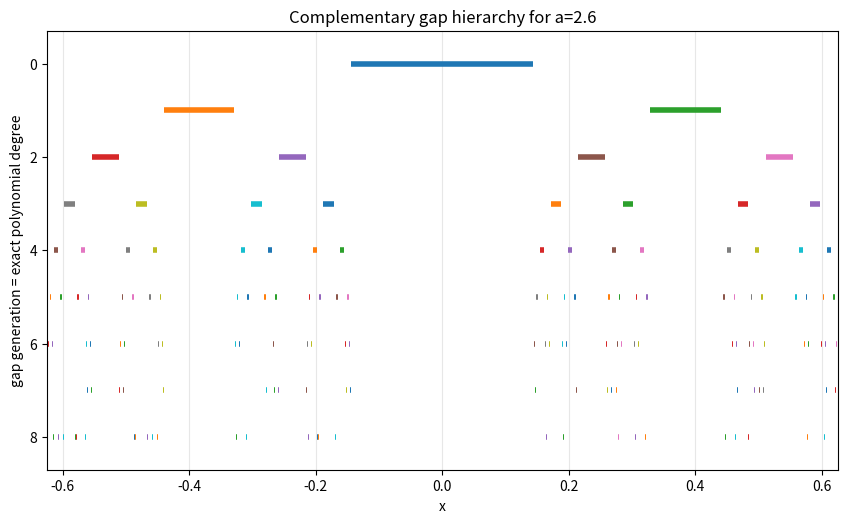
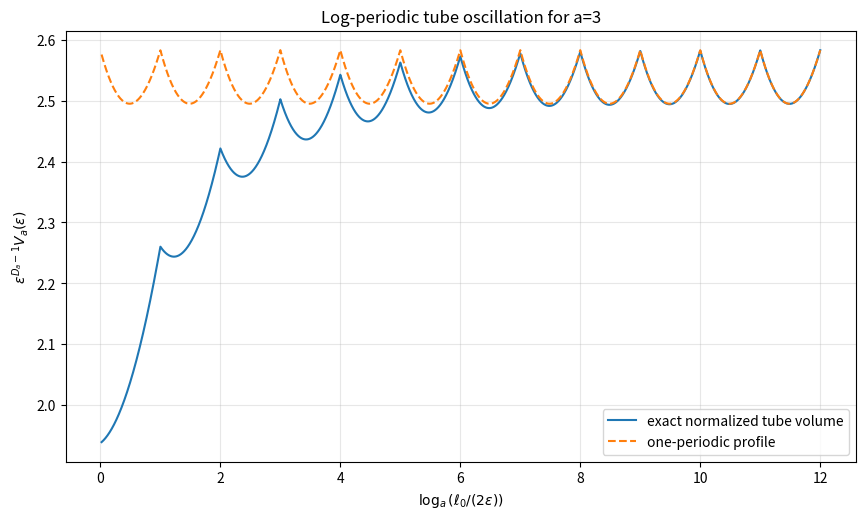
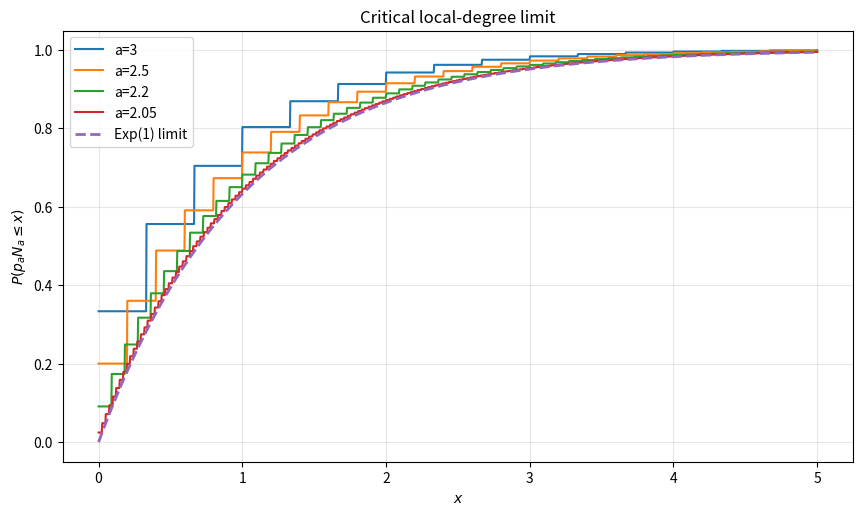
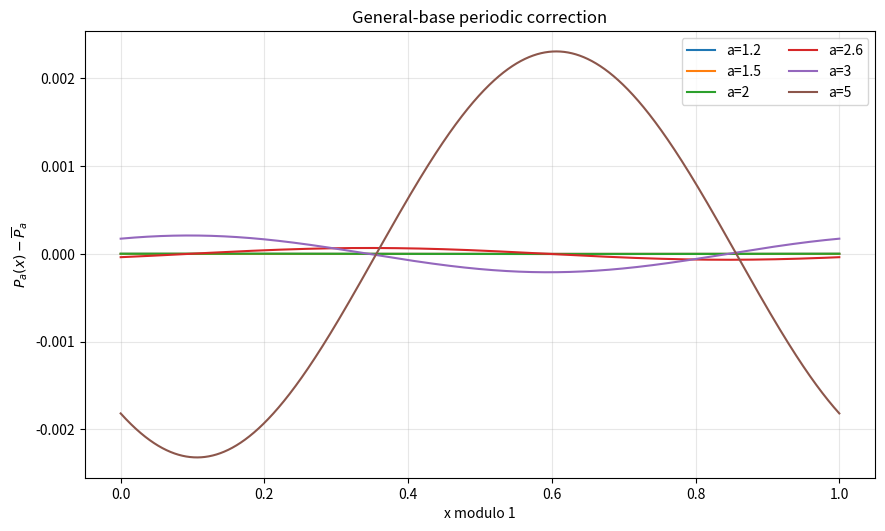
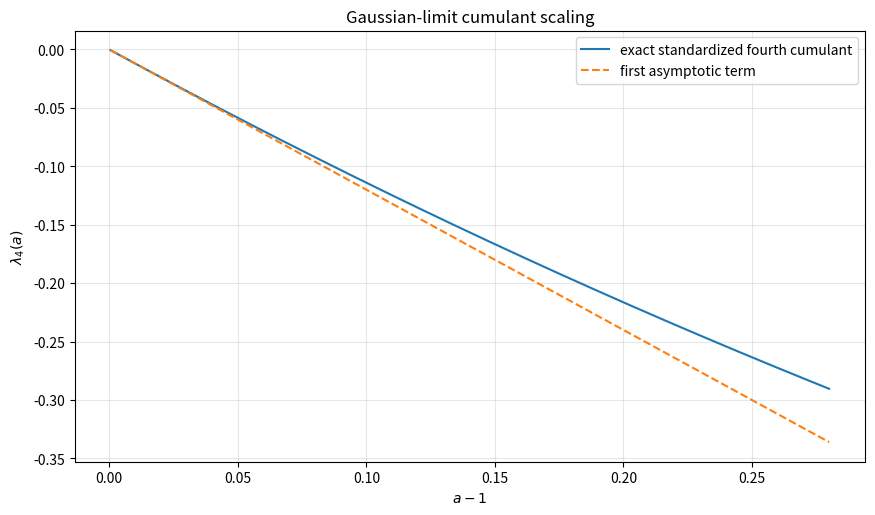
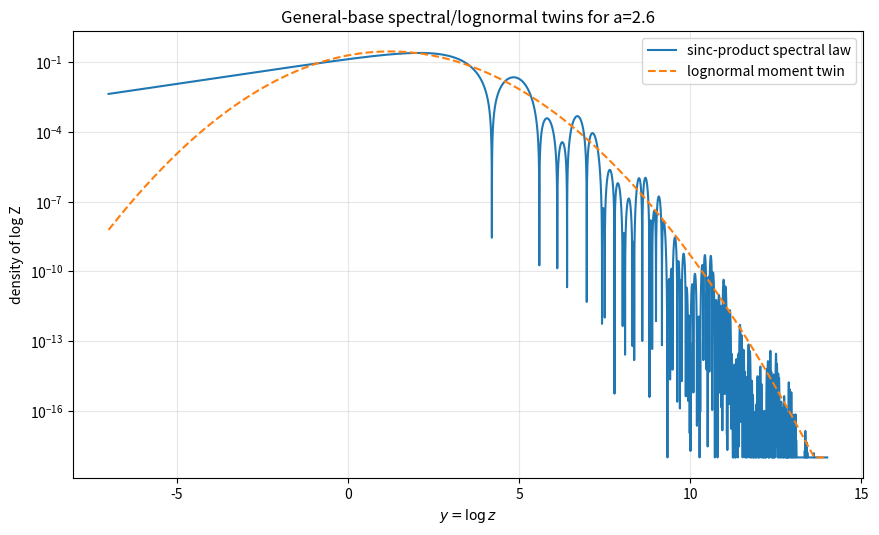

Write Python code to recreate these figures, in order.
#!/usr/bin/env python3
"""Reproducible experiments for Atomic Functions Beyond the Critical Dyadic Case.

The script regenerates every figure and CSV table cited by the LaTeX report.  It uses
only NumPy, Matplotlib, and mpmath.  The random seed is fixed, and the truncation of the
random series is chosen from a deterministic worst-case tail bound.

Usage
-----
    python experiments.py --output .

The output directory will receive ``figures/`` and ``data/`` subdirectories.
"""

from __future__ import annotations

import argparse
import csv
import math
from pathlib import Path
from typing import Callable, Iterable

import matplotlib

# Use a deterministic, noninteractive backend so the script works on servers and in CI.
matplotlib.use("Agg")
matplotlib.rcParams["pdf.fonttype"] = 42
matplotlib.rcParams["ps.fonttype"] = 42

import matplotlib.pyplot as plt
import mpmath as mp
import numpy as np

SEED = 20260828


def save_figure(fig: plt.Figure, stem: Path) -> None:
    """Save one Matplotlib figure in vector and raster form."""
    stem.parent.mkdir(parents=True, exist_ok=True)
    fig.savefig(stem.with_suffix(".pdf"), bbox_inches="tight")
    fig.savefig(stem.with_suffix(".png"), dpi=220, bbox_inches="tight")
    plt.close(fig)


def write_csv(path: Path, fieldnames: list[str], rows: Iterable[dict[str, object]]) -> None:
    """Write dictionaries to a UTF-8 CSV with a stable column order."""
    path.parent.mkdir(parents=True, exist_ok=True)
    with path.open("w", newline="", encoding="utf-8") as handle:
        writer = csv.DictWriter(handle, fieldnames=fieldnames)
        writer.writeheader()
        writer.writerows(rows)


def sinc(x: np.ndarray | float) -> np.ndarray | float:
    """Unnormalized sinc, sin(x)/x, evaluated stably through NumPy's normalized sinc."""
    return np.sinc(np.asarray(x) / np.pi)


def phi_a(t: np.ndarray, a: float, tail_argument: float = 1.0e-8) -> np.ndarray:
    """Evaluate Phi_a(t) = product_{j>=1} sinc(t a^{-j}) on a NumPy grid.

    The product is stopped once the largest omitted argument is below ``tail_argument``.
    The logarithm of the omitted tail is then O(tail_argument**2/(a**2-1)), far below
    the plotting and quadrature accuracy used here.
    """
    t = np.asarray(t, dtype=float)
    max_t = float(np.max(np.abs(t))) if t.size else 0.0
    if max_t == 0.0:
        return np.ones_like(t)
    j_max = max(1, int(math.ceil(math.log(max_t / tail_argument, a))))
    product = np.ones_like(t)
    scale = 1.0 / a
    for _ in range(1, j_max + 1):
        product *= sinc(t * scale)
        scale /= a
    return product


def generate_gap_hierarchy(fig_dir: Path, data_dir: Path, a: float = 2.6, depth: int = 8) -> None:
    """Plot the exact generation/degree hierarchy of complementary Cantor gaps."""
    b = 1.0 / (a - 1.0)
    b1 = (a - 2.0) / (a * (a - 1.0))
    gaps: list[tuple[float, float]] = [(-b1, b1)]
    rows: list[dict[str, object]] = []

    fig, ax = plt.subplots(figsize=(10.2, 5.7))
    for n in range(depth + 1):
        for index, (left, right) in enumerate(gaps):
            ax.plot([left, right], [n, n], linewidth=4.0, solid_capstyle="butt")
            rows.append(
                {
                    "base_a": a,
                    "generation": n,
                    "gap_index": index,
                    "left": left,
                    "right": right,
                    "length": right - left,
                    "exact_polynomial_degree": n,
                }
            )
        next_gaps: list[tuple[float, float]] = []
        for left, right in gaps:
            next_gaps.append(((left - 1.0) / a, (right - 1.0) / a))
            next_gaps.append(((left + 1.0) / a, (right + 1.0) / a))
        gaps = sorted(next_gaps)

    ax.set_xlim(-b, b)
    ax.set_ylim(depth + 0.7, -0.7)
    ax.set_xlabel("x")
    ax.set_ylabel("gap generation = exact polynomial degree")
    ax.set_title(f"Complementary gap hierarchy for a={a:g}")
    ax.grid(True, axis="x", alpha=0.3)
    save_figure(fig, fig_dir / "gap_hierarchy_a_2_6")
    write_csv(
        data_dir / "gap_hierarchy_a_2_6.csv",
        ["base_a", "generation", "gap_index", "left", "right", "length", "exact_polynomial_degree"],
        rows,
    )


def tube_volume(eps: np.ndarray, a: float) -> np.ndarray:
    """Exact inner tube volume from the gap-length geometric series."""
    ell0 = 2.0 * (a - 2.0) / (a * (a - 1.0))
    x = np.log(ell0 / (2.0 * eps)) / math.log(a)
    n = np.floor(x).astype(int)
    return 2.0 * eps * (2.0 ** (n + 1) - 1.0) + ell0 * (2.0 / a) ** (n + 1) / (1.0 - 2.0 / a)


def tube_profile(theta: np.ndarray, a: float) -> np.ndarray:
    """The one-periodic limiting profile in the exact tube formula."""
    ell0 = 2.0 * (a - 2.0) / (a * (a - 1.0))
    d = math.log(2.0) / math.log(a)
    return ell0**d * (
        2.0 ** (2.0 - d - theta)
        + 2.0 ** (1.0 - d) * a ** ((d - 1.0) * (1.0 - theta)) / (1.0 - 2.0 / a)
    )


def generate_tube_oscillation(fig_dir: Path, data_dir: Path, a: float = 3.0) -> None:
    """Plot exact normalized tube volume against its logarithmic-periodic profile."""
    ell0 = 2.0 * (a - 2.0) / (a * (a - 1.0))
    d = math.log(2.0) / math.log(a)
    x = np.linspace(0.02, 12.0, 7000)
    eps = 0.5 * ell0 * a ** (-x)
    normalized = eps ** (d - 1.0) * tube_volume(eps, a)
    profile = tube_profile(np.mod(x, 1.0), a)

    fig, ax = plt.subplots(figsize=(10.2, 5.6))
    ax.plot(x, normalized, label="exact normalized tube volume")
    ax.plot(x, profile, linestyle="--", label="one-periodic profile")
    ax.set_xlabel(r"$\log_a(\ell_0/(2\varepsilon))$")
    ax.set_ylabel(r"$\varepsilon^{D_a-1}V_a(\varepsilon)$")
    ax.set_title(f"Log-periodic tube oscillation for a={a:g}")
    ax.legend()
    ax.grid(True, alpha=0.3)
    save_figure(fig, fig_dir / "tube_oscillation_a_3")

    sample = np.linspace(0.1, 10.0, 200)
    sample_eps = 0.5 * ell0 * a ** (-sample)
    rows = [
        {
            "base_a": a,
            "log_scale_x": float(xx),
            "epsilon": float(ee),
            "normalized_tube_volume": float(nn),
            "periodic_profile": float(pp),
            "difference": float(nn - pp),
        }
        for xx, ee, nn, pp in zip(
            sample,
            sample_eps,
            sample_eps ** (d - 1.0) * tube_volume(sample_eps, a),
            tube_profile(np.mod(sample, 1.0), a),
        )
    ]
    write_csv(
        data_dir / "tube_oscillation_a_3.csv",
        ["base_a", "log_scale_x", "epsilon", "normalized_tube_volume", "periodic_profile", "difference"],
        rows,
    )


def generate_degree_critical_limit(fig_dir: Path, data_dir: Path) -> None:
    """Show convergence of the rescaled geometric degree law to Exp(1)."""
    bases = [3.0, 2.5, 2.2, 2.05]
    x = np.linspace(0.0, 5.0, 1800)
    fig, ax = plt.subplots(figsize=(10.2, 5.6))
    rows: list[dict[str, object]] = []

    for a in bases:
        p = (a - 2.0) / a
        n = np.floor(x / p).astype(int)
        cdf = 1.0 - (1.0 - p) ** (n + 1)
        ax.plot(x, cdf, label=f"a={a:g}")
        sup_error = float(np.max(np.abs(cdf - (1.0 - np.exp(-x)))))
        rows.append({"base_a": a, "p_a": p, "sup_grid_error_to_exp_cdf": sup_error})

    ax.plot(x, 1.0 - np.exp(-x), linestyle="--", linewidth=2.0, label="Exp(1) limit")
    ax.set_xlabel(r"$x$")
    ax.set_ylabel(r"$P(p_aN_a\leq x)$")
    ax.set_title("Critical local-degree limit")
    ax.legend()
    ax.grid(True, alpha=0.3)
    save_figure(fig, fig_dir / "degree_critical_limit")
    write_csv(data_dir / "degree_critical_limit.csv", ["base_a", "p_a", "sup_grid_error_to_exp_cdf"], rows)


def kappa_kernel(u: np.ndarray) -> np.ndarray:
    """kappa(u)=log((1-exp(-u))/u), with stable cancellation at the origin."""
    u = np.asarray(u, dtype=float)
    return np.log((-np.expm1(-u)) / u)


def lambda_a(u: np.ndarray, a: float, small_argument: float = 1.0e-13) -> np.ndarray:
    """Compute Lambda_a(u)=sum_{j>=1} kappa(u a^{-j})."""
    u = np.asarray(u, dtype=float)
    maximum = float(np.max(u))
    j_max = max(1, int(math.ceil(math.log(maximum / small_argument, a))))
    total = np.zeros_like(u)
    scale = 1.0 / a
    for _ in range(1, j_max + 1):
        total += kappa_kernel(u * scale)
        scale /= a
    return total


def r_a(x: np.ndarray, a: float, exp_cutoff: float = 42.0) -> np.ndarray:
    """Compute R_a(x)=sum_{n>=0} log(1-exp(-a^(x+n)))."""
    x = np.asarray(x, dtype=float)
    # For x in the ranges used here, 64 terms is excessive but harmless.  Break once
    # every exponential argument is large enough that the next term is below roundoff.
    total = np.zeros_like(x)
    n = 0
    while True:
        argument = a ** (x + n)
        total += np.log1p(-np.exp(-argument))
        if float(np.min(argument)) > exp_cutoff:
            break
        n += 1
        if n > 200:
            raise RuntimeError("R_a tail did not converge")
    return total


def periodic_correction(x: np.ndarray, a: float) -> np.ndarray:
    """Exact periodic correction P_a(x) from the report."""
    x = np.asarray(x, dtype=float)
    loga = math.log(a)
    return lambda_a(a**x, a) + 0.5 * loga * x**2 - 0.5 * loga * x + r_a(x, a)


def generate_periodic_correction(fig_dir: Path, data_dir: Path) -> None:
    """Plot centered periodic corrections and audit periodicity/Gamma-zeta modes."""
    bases = [1.2, 1.5, 2.0, 2.6, 3.0, 5.0]
    x = np.linspace(0.0, 1.0, 4097)
    fig, ax = plt.subplots(figsize=(10.2, 5.8))
    periodicity_rows: list[dict[str, object]] = []
    fourier_rows: list[dict[str, object]] = []

    for a in bases:
        values = periodic_correction(x, a)
        centered = values - np.trapezoid(values, x)
        ax.plot(x, centered, label=f"a={a:g}")
        residual_grid = np.linspace(-0.25, 1.25, 2001)
        residual = periodic_correction(residual_grid + 1.0, a) - periodic_correction(residual_grid, a)
        periodicity_rows.append(
            {
                "base_a": a,
                "max_abs_periodicity_residual": float(np.max(np.abs(residual))),
                "rms_periodicity_residual": float(np.sqrt(np.mean(residual**2))),
            }
        )

    ax.set_xlabel("x modulo 1")
    ax.set_ylabel(r"$P_a(x)-\overline{P}_a$")
    ax.set_title("General-base periodic correction")
    ax.legend(ncol=2)
    ax.grid(True, alpha=0.3)
    save_figure(fig, fig_dir / "periodic_correction_bases")
    write_csv(
        data_dir / "periodicity_residuals.csv",
        ["base_a", "max_abs_periodicity_residual", "rms_periodicity_residual"],
        periodicity_rows,
    )

    # High-resolution trapezoidal Fourier audit.  The endpoint is omitted because the
    # periodic trapezoidal rule on a uniform half-open grid is spectrally accurate here.
    mp.mp.dps = 60
    m = 2**16
    xf = np.arange(m, dtype=float) / m
    for a in [1.5, 2.0, 2.6, 3.0]:
        values = periodic_correction(xf, a)
        values -= np.mean(values)
        loga = math.log(a)
        for k in [1, 2, 3]:
            numerical = np.mean(values * np.exp(-2j * np.pi * k * xf))
            chi = 2j * mp.pi * k / mp.log(a)
            formula_mp = -mp.gamma(-chi) * mp.zeta(1 - chi) / mp.log(a)
            formula = complex(formula_mp)
            error = numerical - formula
            fourier_rows.append(
                {
                    "base_a": a,
                    "mode_k": k,
                    "numerical_real": numerical.real,
                    "numerical_imag": numerical.imag,
                    "formula_real": formula.real,
                    "formula_imag": formula.imag,
                    "abs_error": abs(error),
                    "relative_error": abs(error) / max(abs(formula), 1.0e-300),
                }
            )
    write_csv(
        data_dir / "gamma_zeta_fourier_validation.csv",
        [
            "base_a",
            "mode_k",
            "numerical_real",
            "numerical_imag",
            "formula_real",
            "formula_imag",
            "abs_error",
            "relative_error",
        ],
        fourier_rows,
    )


def bernoulli_cumulants(a: float, max_order: int) -> np.ndarray:
    """Return cumulants kappa_0,...,kappa_max_order for X_a."""
    cumulants = np.zeros(max_order + 1, dtype=float)
    for m in range(1, max_order // 2 + 1):
        order = 2 * m
        b = float(mp.bernoulli(order))
        cumulants[order] = 2.0**order * b / (order * (a**order - 1.0))
    return cumulants


def moments_from_cumulants(cumulants: np.ndarray) -> np.ndarray:
    """Complete Bell-polynomial recurrence for raw moments."""
    max_order = len(cumulants) - 1
    moments = np.zeros(max_order + 1, dtype=float)
    moments[0] = 1.0
    for n in range(1, max_order + 1):
        moments[n] = sum(
            math.comb(n - 1, j - 1) * cumulants[j] * moments[n - j] for j in range(1, n + 1)
        )
    return moments


def generate_moment_and_gaussian_audits(fig_dir: Path, data_dir: Path, a: float = 2.6) -> None:
    """Generate Bell-moment Monte Carlo validation and the Gaussian cumulant plot."""
    # Gaussian standardized fourth cumulant.
    a_grid = np.linspace(1.0005, 1.28, 900)
    exact = -(6.0 / 5.0) * (a_grid**2 - 1.0) / (a_grid**2 + 1.0)
    first = -(6.0 / 5.0) * (a_grid - 1.0)
    fig, ax = plt.subplots(figsize=(10.2, 5.6))
    ax.plot(a_grid - 1.0, exact, label="exact standardized fourth cumulant")
    ax.plot(a_grid - 1.0, first, linestyle="--", label="first asymptotic term")
    ax.set_xlabel(r"$a-1$")
    ax.set_ylabel(r"$\lambda_4(a)$")
    ax.set_title("Gaussian-limit cumulant scaling")
    ax.legend()
    ax.grid(True, alpha=0.3)
    save_figure(fig, fig_dir / "gaussian_cumulant_limit")

    max_order = 10
    exact_moments = moments_from_cumulants(bernoulli_cumulants(a, max_order))
    rng = np.random.default_rng(SEED)
    sample_count = 250_000
    tail_tolerance = 1.0e-12
    j_max = int(math.ceil(math.log(1.0 / (tail_tolerance * (a - 1.0)), a)))
    samples = np.zeros(sample_count, dtype=float)
    for j in range(1, j_max + 1):
        samples += a ** (-j) * rng.uniform(-1.0, 1.0, sample_count)

    rows: list[dict[str, object]] = []
    for order in range(0, max_order + 1, 2):
        empirical = float(np.mean(samples**order)) if order else 1.0
        exact_value = float(exact_moments[order])
        rows.append(
            {
                "base_a": a,
                "sample_count": sample_count,
                "random_seed": SEED,
                "truncation_index_J": j_max,
                "deterministic_tail_bound": a ** (-j_max) / (a - 1.0),
                "moment_order": order,
                "exact_Bell_moment": exact_value,
                "Monte_Carlo_moment": empirical,
                "absolute_error": empirical - exact_value,
                "relative_error": (empirical - exact_value) / exact_value if exact_value else 0.0,
            }
        )
    write_csv(
        data_dir / "moment_validation_a_2_6.csv",
        [
            "base_a",
            "sample_count",
            "random_seed",
            "truncation_index_J",
            "deterministic_tail_bound",
            "moment_order",
            "exact_Bell_moment",
            "Monte_Carlo_moment",
            "absolute_error",
            "relative_error",
        ],
        rows,
    )


def generate_geometry_norm_table(data_dir: Path) -> None:
    """Tabulate exact geometry, norm multipliers, and spectral moments."""
    rows: list[dict[str, object]] = []
    for a in [2.0, 2.1, 2.6, 3.0, 5.0]:
        b = 1.0 / (a - 1.0)
        for n in range(0, 9):
            c = (a * a / 2.0) ** n * a ** (n * (n - 1) / 2.0)
            r = (2.0 / a) ** n
            rows.append(
                {
                    "base_a": a,
                    "derivative_order_n": n,
                    "support_radius_b": b,
                    "active_support_measure": 2.0 * b * r,
                    "thinning_factor_r": r,
                    "copy_amplitude_c": c,
                    "L1_norm": a ** (n * (n + 1) / 2.0),
                    "Linf_norm": a ** ((n + 1) * (n + 2) / 2.0) / 2.0 ** (n + 1),
                    "L2_multiplier": c * math.sqrt(r),
                    "normalized_spectral_moment": a ** (n * (n + 2)) / 2.0**n,
                }
            )
    write_csv(
        data_dir / "geometry_and_derivative_norms.csv",
        [
            "base_a",
            "derivative_order_n",
            "support_radius_b",
            "active_support_measure",
            "thinning_factor_r",
            "copy_amplitude_c",
            "L1_norm",
            "Linf_norm",
            "L2_multiplier",
            "normalized_spectral_moment",
        ],
        rows,
    )


def generate_spectral_twin(fig_dir: Path, data_dir: Path, a: float = 2.6) -> None:
    """Plot and numerically audit the sinc-product/lognormal moment twins."""
    # The variable y=log z is numerically natural.  For the spectral law,
    # p_Y(y)=exp(y/2) Phi_a(exp(y/2))^2 / I_a.
    y = np.linspace(-35.0, 28.0, 180_001)
    t = np.exp(0.5 * y)
    phi = phi_a(t, a)
    unnormalized = np.exp(0.5 * y) * phi**2
    i_a = float(np.trapezoid(unnormalized, y))
    spectral_y = unnormalized / i_a

    loga = math.log(a)
    mu = 2.0 * loga - math.log(2.0)
    sigma2 = 2.0 * loga
    lognormal_y = np.exp(-0.5 * (y - mu) ** 2 / sigma2) / math.sqrt(2.0 * math.pi * sigma2)

    plot_mask = (y >= -7.0) & (y <= 14.0)
    fig, ax = plt.subplots(figsize=(10.2, 5.8))
    ax.semilogy(y[plot_mask], np.maximum(spectral_y[plot_mask], 1.0e-18), label="sinc-product spectral law")
    ax.semilogy(y[plot_mask], np.maximum(lognormal_y[plot_mask], 1.0e-18), linestyle="--", label="lognormal moment twin")
    ax.set_xlabel(r"$y=\log z$")
    ax.set_ylabel("density of log Z")
    ax.set_title(f"General-base spectral/lognormal twins for a={a:g}")
    ax.legend()
    ax.grid(True, alpha=0.3)
    save_figure(fig, fig_dir / "spectral_lognormal_general_base")

    moment_rows: list[dict[str, object]] = []
    for n in range(0, 7):
        numerical = float(np.trapezoid(np.exp(n * y) * spectral_y, y))
        exact = a ** (n * (n + 2)) / 2.0**n
        lognormal_exact = math.exp(n * mu + 0.5 * n * n * sigma2)
        moment_rows.append(
            {
                "base_a": a,
                "moment_order_n": n,
                "spectral_log_grid_quadrature": numerical,
                "exact_sinc_product_moment": exact,
                "lognormal_moment": lognormal_exact,
                "relative_quadrature_error": (numerical - exact) / exact,
            }
        )
    write_csv(
        data_dir / "spectral_moment_validation_a_2_6.csv",
        [
            "base_a",
            "moment_order_n",
            "spectral_log_grid_quadrature",
            "exact_sinc_product_moment",
            "lognormal_moment",
            "relative_quadrature_error",
        ],
        moment_rows,
    )

    # q-Pearson audit on a logarithmic z grid.  Relative errors are reported only where
    # the two sides are not both numerically negligible, avoiding meaningless division at zeros.
    z = np.geomspace(1.0e-7, 2.0e4, 25_000)

    def w_sp(argument: np.ndarray) -> np.ndarray:
        root = np.sqrt(argument)
        return phi_a(root, a) ** 2 / (i_a * root)

    lhs = w_sp(a * a * z)
    rhs = sinc(np.sqrt(z)) ** 2 * w_sp(z) / a
    abs_error = np.abs(lhs - rhs)
    scale = np.abs(lhs) + np.abs(rhs)
    significant = scale > 1.0e-11 * float(np.max(scale))
    rel_error = abs_error[significant] / scale[significant]
    q_rows = [
        {
            "base_a": a,
            "normalizing_integral_I_a": i_a,
            "grid_points": len(z),
            "max_absolute_residual": float(np.max(abs_error)),
            "rms_absolute_residual": float(np.sqrt(np.mean(abs_error**2))),
            "max_relative_residual_on_significant_grid": float(np.max(rel_error)),
            "rms_relative_residual_on_significant_grid": float(np.sqrt(np.mean(rel_error**2))),
        }
    ]
    write_csv(
        data_dir / "spectral_q_pearson_validation_a_2_6.csv",
        [
            "base_a",
            "normalizing_integral_I_a",
            "grid_points",
            "max_absolute_residual",
            "rms_absolute_residual",
            "max_relative_residual_on_significant_grid",
            "rms_relative_residual_on_significant_grid",
        ],
        q_rows,
    )


def parse_args() -> argparse.Namespace:
    parser = argparse.ArgumentParser(description=__doc__)
    parser.add_argument("--output", type=Path, default=Path("."), help="report directory (default: current directory)")
    return parser.parse_args()


def main() -> None:
    args = parse_args()
    output = args.output.resolve()
    fig_dir = output / "figures"
    data_dir = output / "data"
    fig_dir.mkdir(parents=True, exist_ok=True)
    data_dir.mkdir(parents=True, exist_ok=True)

    generate_gap_hierarchy(fig_dir, data_dir)
    generate_tube_oscillation(fig_dir, data_dir)
    generate_degree_critical_limit(fig_dir, data_dir)
    generate_periodic_correction(fig_dir, data_dir)
    generate_moment_and_gaussian_audits(fig_dir, data_dir)
    generate_geometry_norm_table(data_dir)
    generate_spectral_twin(fig_dir, data_dir)

    print(f"Wrote figures to {fig_dir}")
    print(f"Wrote data tables to {data_dir}")


if __name__ == "__main__":
    main()
